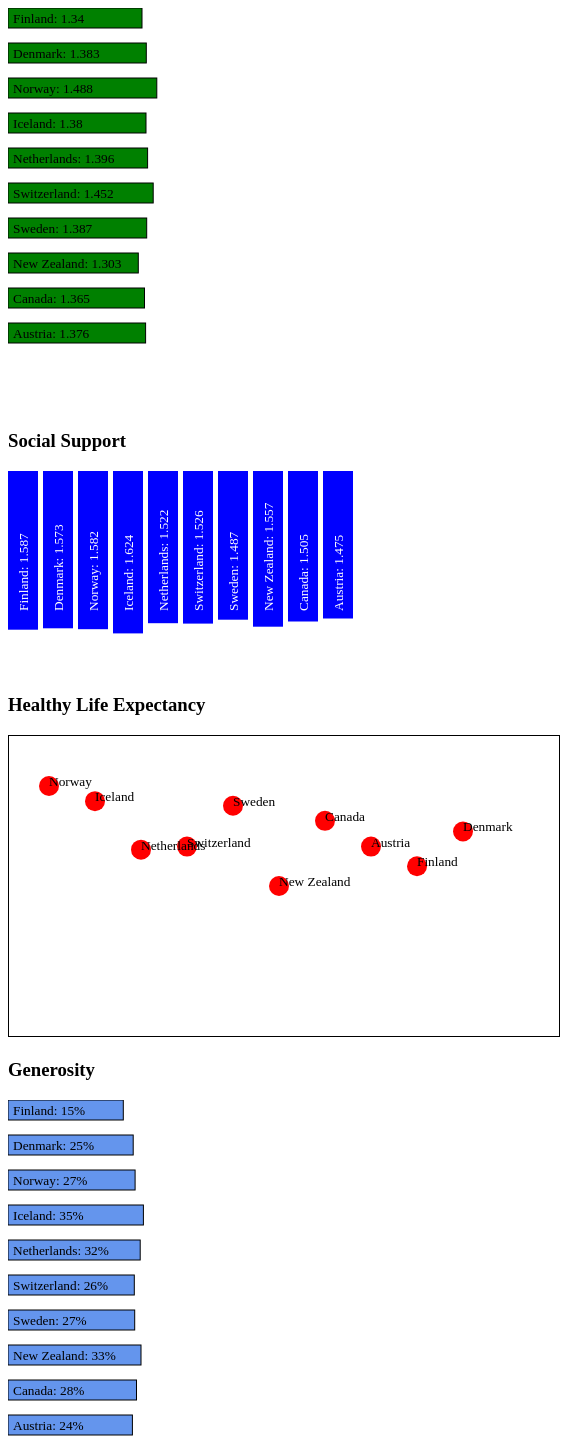
D3 v5 page, settled after 480 driven frames (8 s of simulated time); the page loaded 1 data file(s).


// ── main.js
const BAR_HEIGHT = 20;
const BAR_SPACING = 35;
const TEXT_OFFSET = 18;

d3.json("/data/2019.json").then((data) => {
    const topTen = data.filter((data, item) => item < 10)
    console.log(topTen)

    const countries = document.querySelector(".countries")
    countries.innerHTML = `Number of Countries: ${data.length}`


    d3.select('svg#gdp')
      .selectAll('rect')
      .data(topTen)
      .enter()
      .append('rect')
      .attr('x', 0)
      .attr('height', BAR_HEIGHT)
      .attr('y', (d, i) => i * BAR_SPACING)
      .attr('width', (d, i) => d["GDP per capita"] * 100)
      .attr('stroke', '#000')
      .attr('fill', 'green')
      
    d3.select('svg#gdp')
    .selectAll('text')
    .data(topTen)
    .enter()
    .append('text')
    .attr('x', 5)
    .attr('y', (d, i) => i * BAR_SPACING + 15)
    .attr('font-size', '10pt')
    .attr('color', "#000")
    .text((d, i) => `${d["Country or region"]}: ${d["GDP per capita"]}`)


    d3.select('svg#social')
      .selectAll('rect')
      .data(topTen)
      .enter()
      .append('rect')
      .attr('x', (d, i) => i * 35)
      .attr('height', (d,i) => d["Social support"] * 100)
      .attr('y', 0)
      .attr('width', 30)
      .attr('fill', 'blue')

    d3.select('svg#social')
      .selectAll('text')
      .data(topTen)
      .enter()
      .append('text')
      .attr('x', -140)
      .attr('y', (d, i) => (i * 35) + 20)
      .attr('font-size', '10pt')
      .attr('transform', 'rotate(270)')
      .attr('fill', '#fff')
      .text((d, i) => `${d["Country or region"]}: ${d["Social support"]}`)


    const xScale = d3
      .scaleLinear()
      .domain([1, 11])
      .range([40, 500])

    const yScale = d3
      .scaleLinear()
      .domain(d3.extent(topTen, d => d["Healthy life expectancy"]))
      .range([50, 150])

    const labelScale = d3
      .scaleOrdinal()
      .domain([0, 11])
      .range(['Finland', 'Denmark', 'Norway', 'Iceland', 'Netherlands', 'Switzerland' , 'Sweden', 'New Zealand', 'Canada', 'Austria'])


    d3.select('svg#life')
      .style('border', '1px solid #000')
      .selectAll('circle')
      .data(topTen)
      .enter()
      .append('circle')
      .attr('r', '10px')
      .attr('cx', (d) => xScale(d['Overall rank']))
      .attr('cy', (d) => yScale(d["Healthy life expectancy"]))
      .attr('fill', 'red')

    d3.select('svg#life')
      .selectAll('text')
      .data(topTen)
      .enter()
      .append('text')
      .attr('font-size', '10pt')
      .text(d => labelScale(d["Country or region"]))
      .attr('x', (d) => xScale(d['Overall rank']))
      .attr('y', (d) => yScale(d["Healthy life expectancy"]))

    d3.select('svg#generous')
      .selectAll('rect')
      .data(topTen)
      .enter()
      .append('rect')
      .attr('x', 0)
      .attr('height', BAR_HEIGHT)
      .attr('y', (d, i) => i * BAR_SPACING)
      .attr('width', (d, i) => (d["Generosity"] * 100) + 100)
      .attr('stroke', '#000')
      .attr('fill', 'cornflowerblue')

    d3.select('svg#generous')
      .selectAll('text')
      .data(topTen)
      .enter()
      .append('text')
      .attr('x', 5)
      .attr('y', (d, i) => i * BAR_SPACING + 15)
      .attr('font-size', '10pt')
      .text((d, i) => `${d["Country or region"]}: ${(d["Generosity"] * 100).toFixed(0)}%`)
})



### data: data/2019.json
[
 {
  "Overall rank": 1,
  "Country or region": "Finland",
  "Score": 7.769,
  "GDP per capita": 1.34,
  "Social support": 1.587,
  "Healthy life expectancy": 0.986,
  "Freedom to make life choices": 0.596,
  "Generosity": 0.153,
  "Perceptions of corruption": 0.393
 },
 {
  "Overall rank": 2,
  "Country or region": "Denmark",
  "Score": 7.6,
  "GDP per capita": 1.383,
  "Social support": 1.573,
  "Healthy life expectancy": 0.996,
  "Freedom to make life choices": 0.592,
  "Generosity": 0.252,
  "Perceptions of corruption": 0.41
 },
 {
  "Overall rank": 3,
  "Country or region": "Norway",
  "Score": 7.554,
  "GDP per capita": 1.488,
  "Social support": 1.582,
  "Healthy life expectancy": 1.028,
  "Freedom to make life choices": 0.603,
  "Generosity": 0.271,
  "Perceptions of corruption": 0.341
 },
 {
  "Overall rank": 4,
  "Country or region": "Iceland",
  "Score": 7.494,
  "GDP per capita": 1.38,
  "Social support": 1.624,
  "Healthy life expectancy": 1.026,
  "Freedom to make life choices": 0.591,
  "Generosity": 0.354,
  "Perceptions of corruption": 0.118
 },
 {
  "Overall rank": 5,
  "Country or region": "Netherlands",
  "Score": 7.488,
  "GDP per capita": 1.396,
  "Social support": 1.522,
  "Healthy life expectancy": 0.999,
  "Freedom to make life choices": 0.557,
  "Generosity": 0.322,
  "Perceptions of corruption": 0.298
 },
 {
  "Overall rank": 6,
  "Country or region": "Switzerland",
  "Score": 7.48,
  "GDP per capita": 1.452,
  "Social support": 1.526,
  "Healthy life expectancy": 1.052,
  "Freedom to make life choices": 0.572,
  "Generosity": 0.263,
  "Perceptions of corruption": 0.343
 },
 {
  "Overall rank": 7,
  "Country or region": "Sweden",
  "Score": 7.343,
  "GDP per capita": 1.387,
  "Social support": 1.487,
  "Healthy life expectancy": 1.009,
  "Freedom to make life choices": 0.574,
  "Generosity": 0.267,
  "Perceptions of corruption": 0.373
 },
 {
  "Overall rank": 8,
  "Country or region": "New Zealand",
  "Score": 7.307,
  "GDP per capita": 1.303,
  "Social support": 1.557,
  "Healthy life expectancy": 1.026,
  "Freedom to make life choices": 0.585,
  "Generosity": 0.33,
  "Perceptions of corruption": 0.38
 },
 "... 148 more items"
]